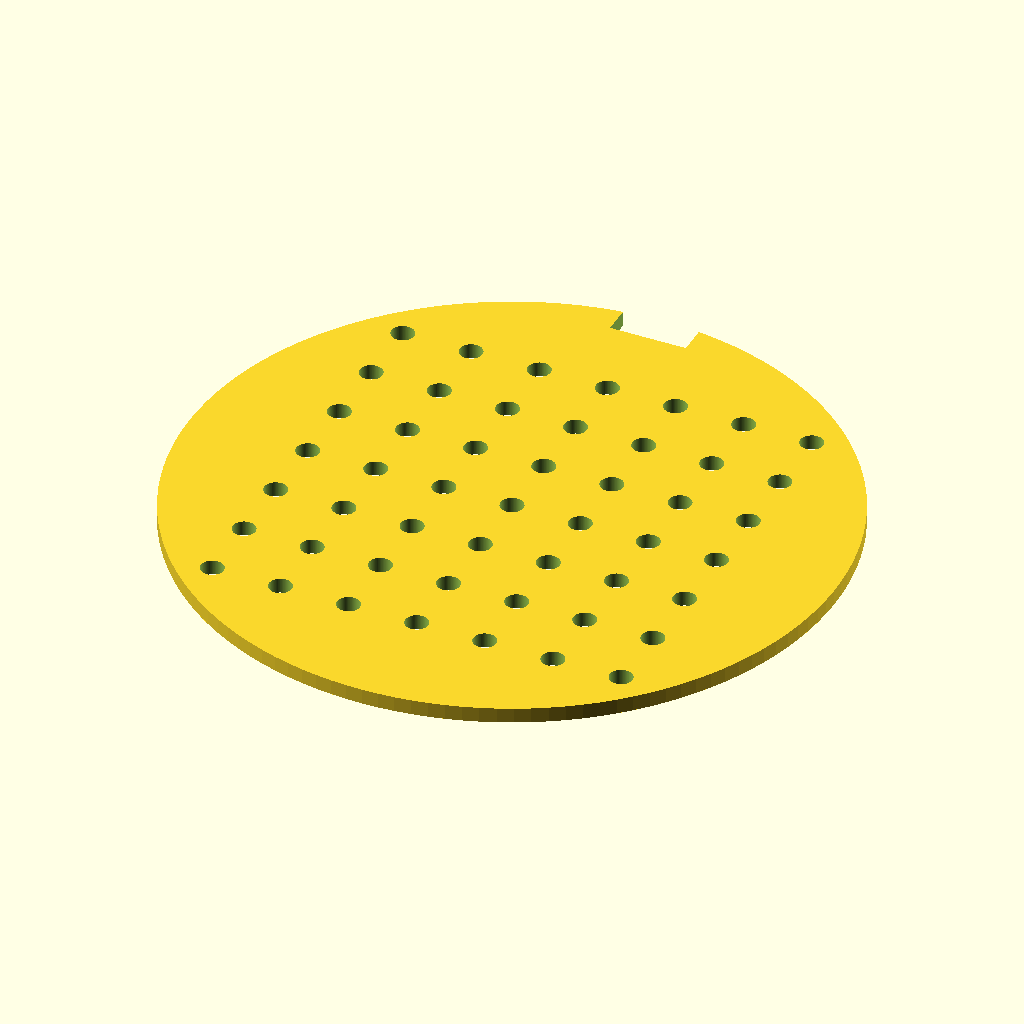
Cell 1: the model at its default parameters.
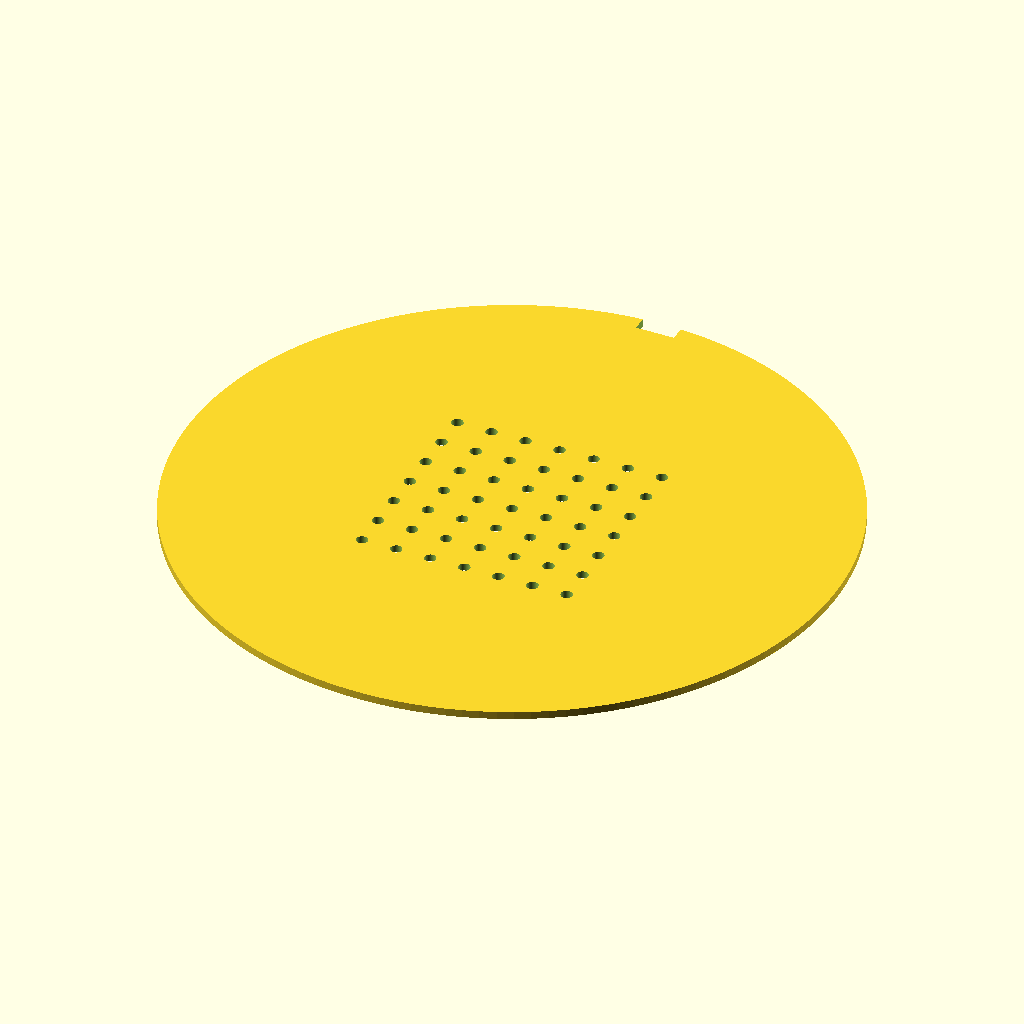
Cell 2: the same model with disc_d = 170.
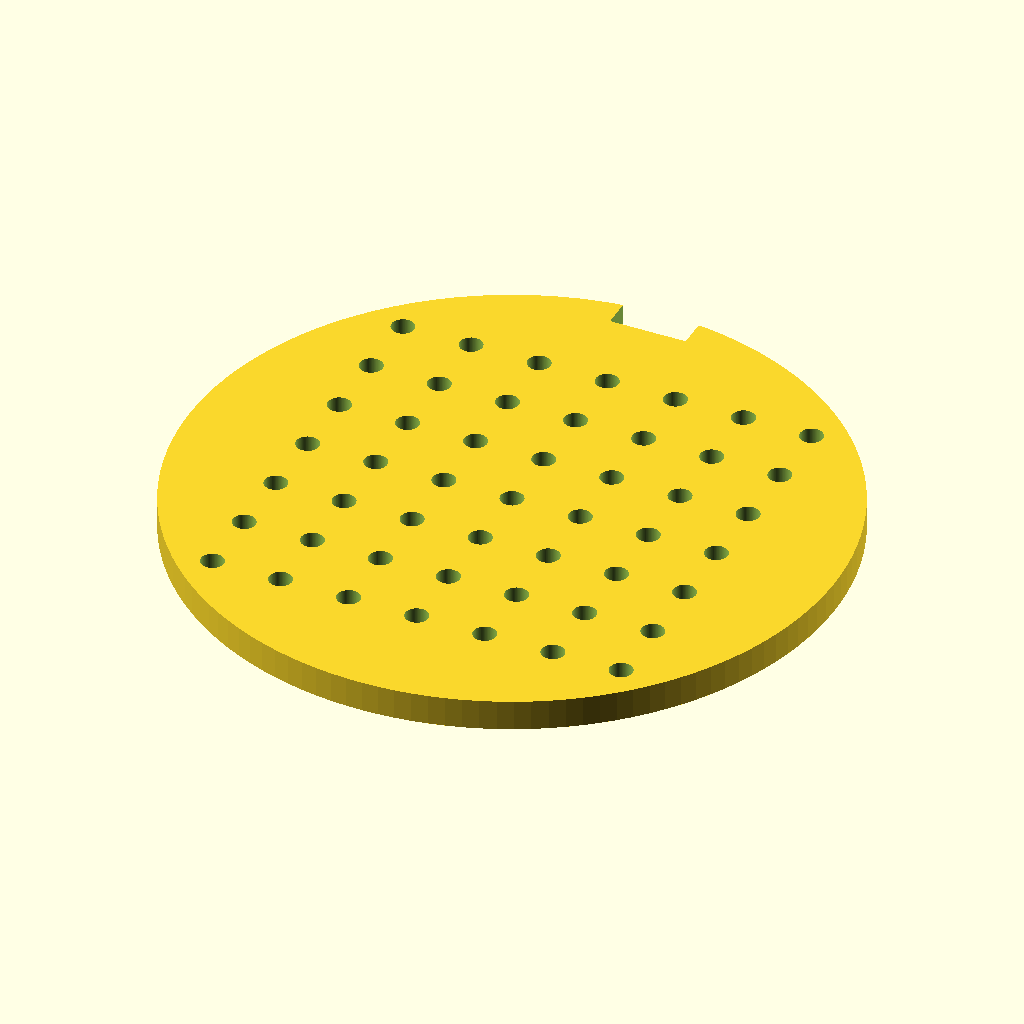
Cell 3 — disc_t set to 4, the other parameters unchanged.
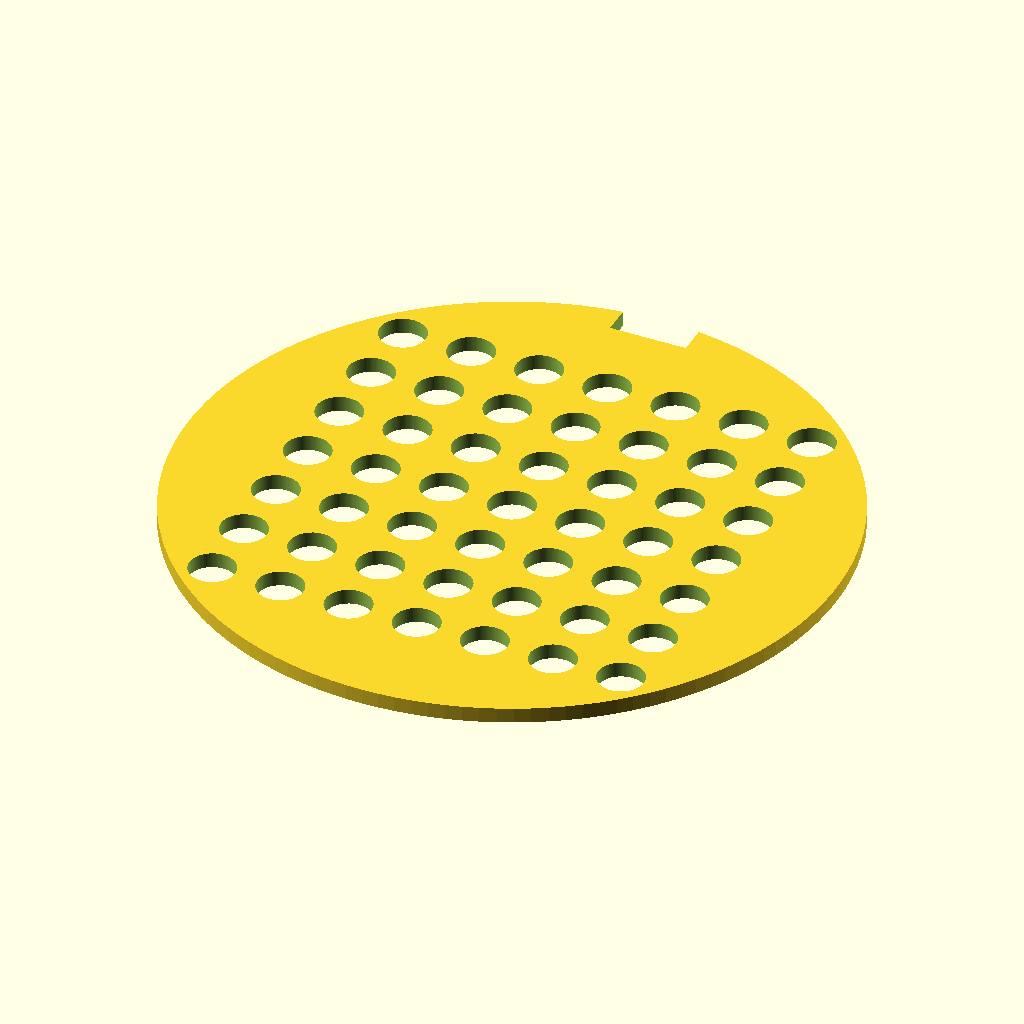
Cell 4: the same model with hole_d = 6.
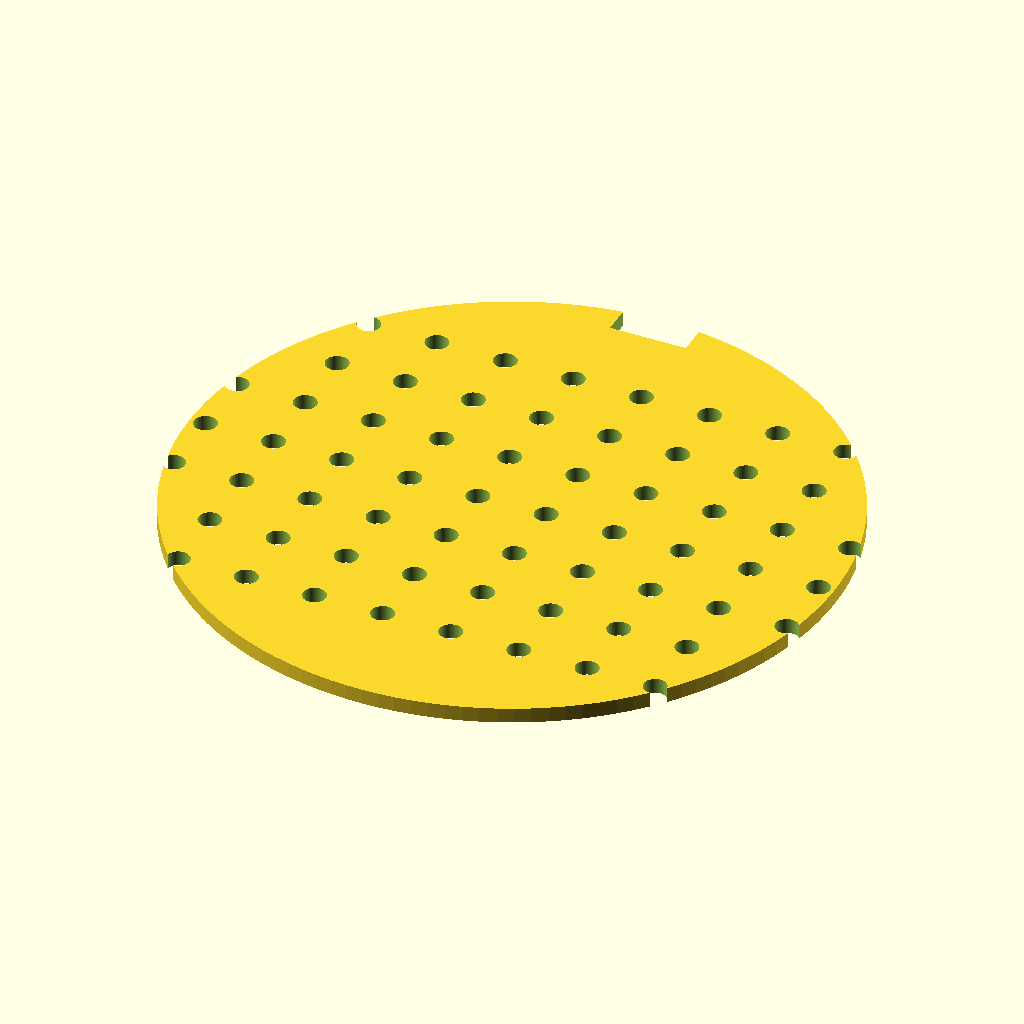
Cell 5: the same model with hole_count_x = 14.
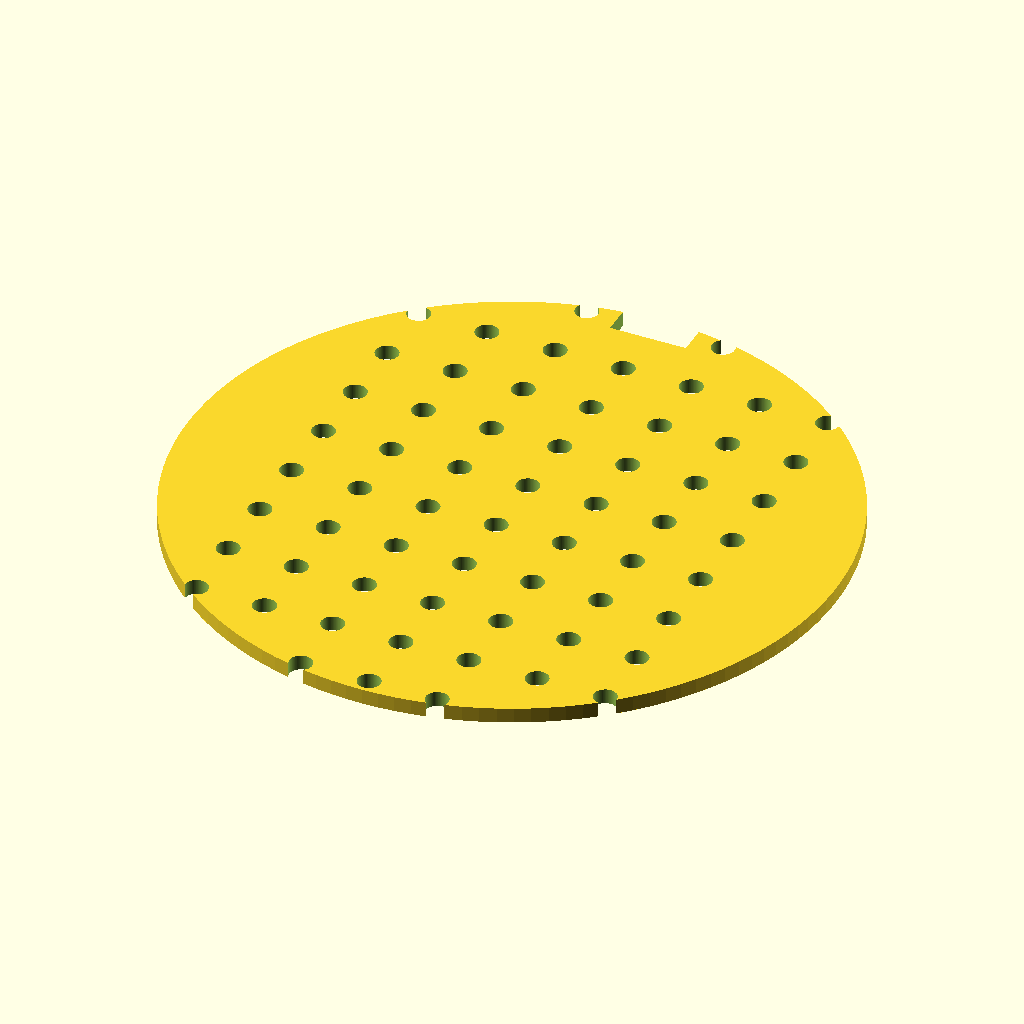
Cell 6: the same model with hole_count_y = 14.
All cells are drawn from the same view direction (rotation 55°, 0°, 25°, orthographic, colour scheme Cornfield), but the view is re-fitted for each cell, so position and scale can differ between cells as well as the parameter.
Source of the model, bench/results/gpu-v5-g3/code/scadcoder-v5/seed_sowing_template_s5_a0.scad:
// Petri dish sowing template - flat disc with a 7 x 7 hole grid and a rim notch for orientation
// Units: mm. Print orientation: flat on bed, z = 0 upward.

// ---------- Parameters ----------
disc_d          = 85;    // disc outer diameter
disc_t          = 2;     // disc thickness
hole_d          = 3;     // through-hole diameter
hole_count_x    = 7;     // holes along X
hole_count_y    = 7;     // holes along Y
hole_pitch      = 9;     // centre-to-centre spacing
notch_w         = 10;    // notch width (X)
notch_depth     = 4;     // notch depth from rim (Y)
eps             = 0.5;   // cutter overshoot past faces
$fn             = 128;   // circle resolution

// ---------- Derived ----------
grid_x0 = -(hole_count_x - 1) * hole_pitch / 2;  // first hole X (-18)
grid_y0 = -(hole_count_y - 1) * hole_pitch / 2;  // first hole Y (-18)
rim_r   = disc_d / 2 - notch_depth;              // Y position of rim at the notch

// ---------- Model ----------
difference() {
    // Main disc
    cylinder(d = disc_d, h = disc_t);

    // Through-hole grid
    for (i = [0 : hole_count_x - 1])
        for (j = [0 : hole_count_y - 1])
            translate([grid_x0 + i * hole_pitch, grid_y0 + j * hole_pitch, -eps])
                cylinder(d = hole_d, h = disc_t + 2 * eps);

    // Rectangular orientation notch on the +Y side, centred on Y
    translate([-notch_w / 2, rim_r, -eps])
        cube([notch_w, notch_depth + eps, disc_t + 2 * eps]);
}
Customizer parameters (derived from the source; name, type, default, range or options):
disc_d: number, default 85
disc_t: number, default 2
hole_d: number, default 3
hole_count_x: number, default 7
hole_count_y: number, default 7
hole_pitch: number, default 9
notch_w: number, default 10
notch_depth: number, default 4
eps: number, default 0.5
